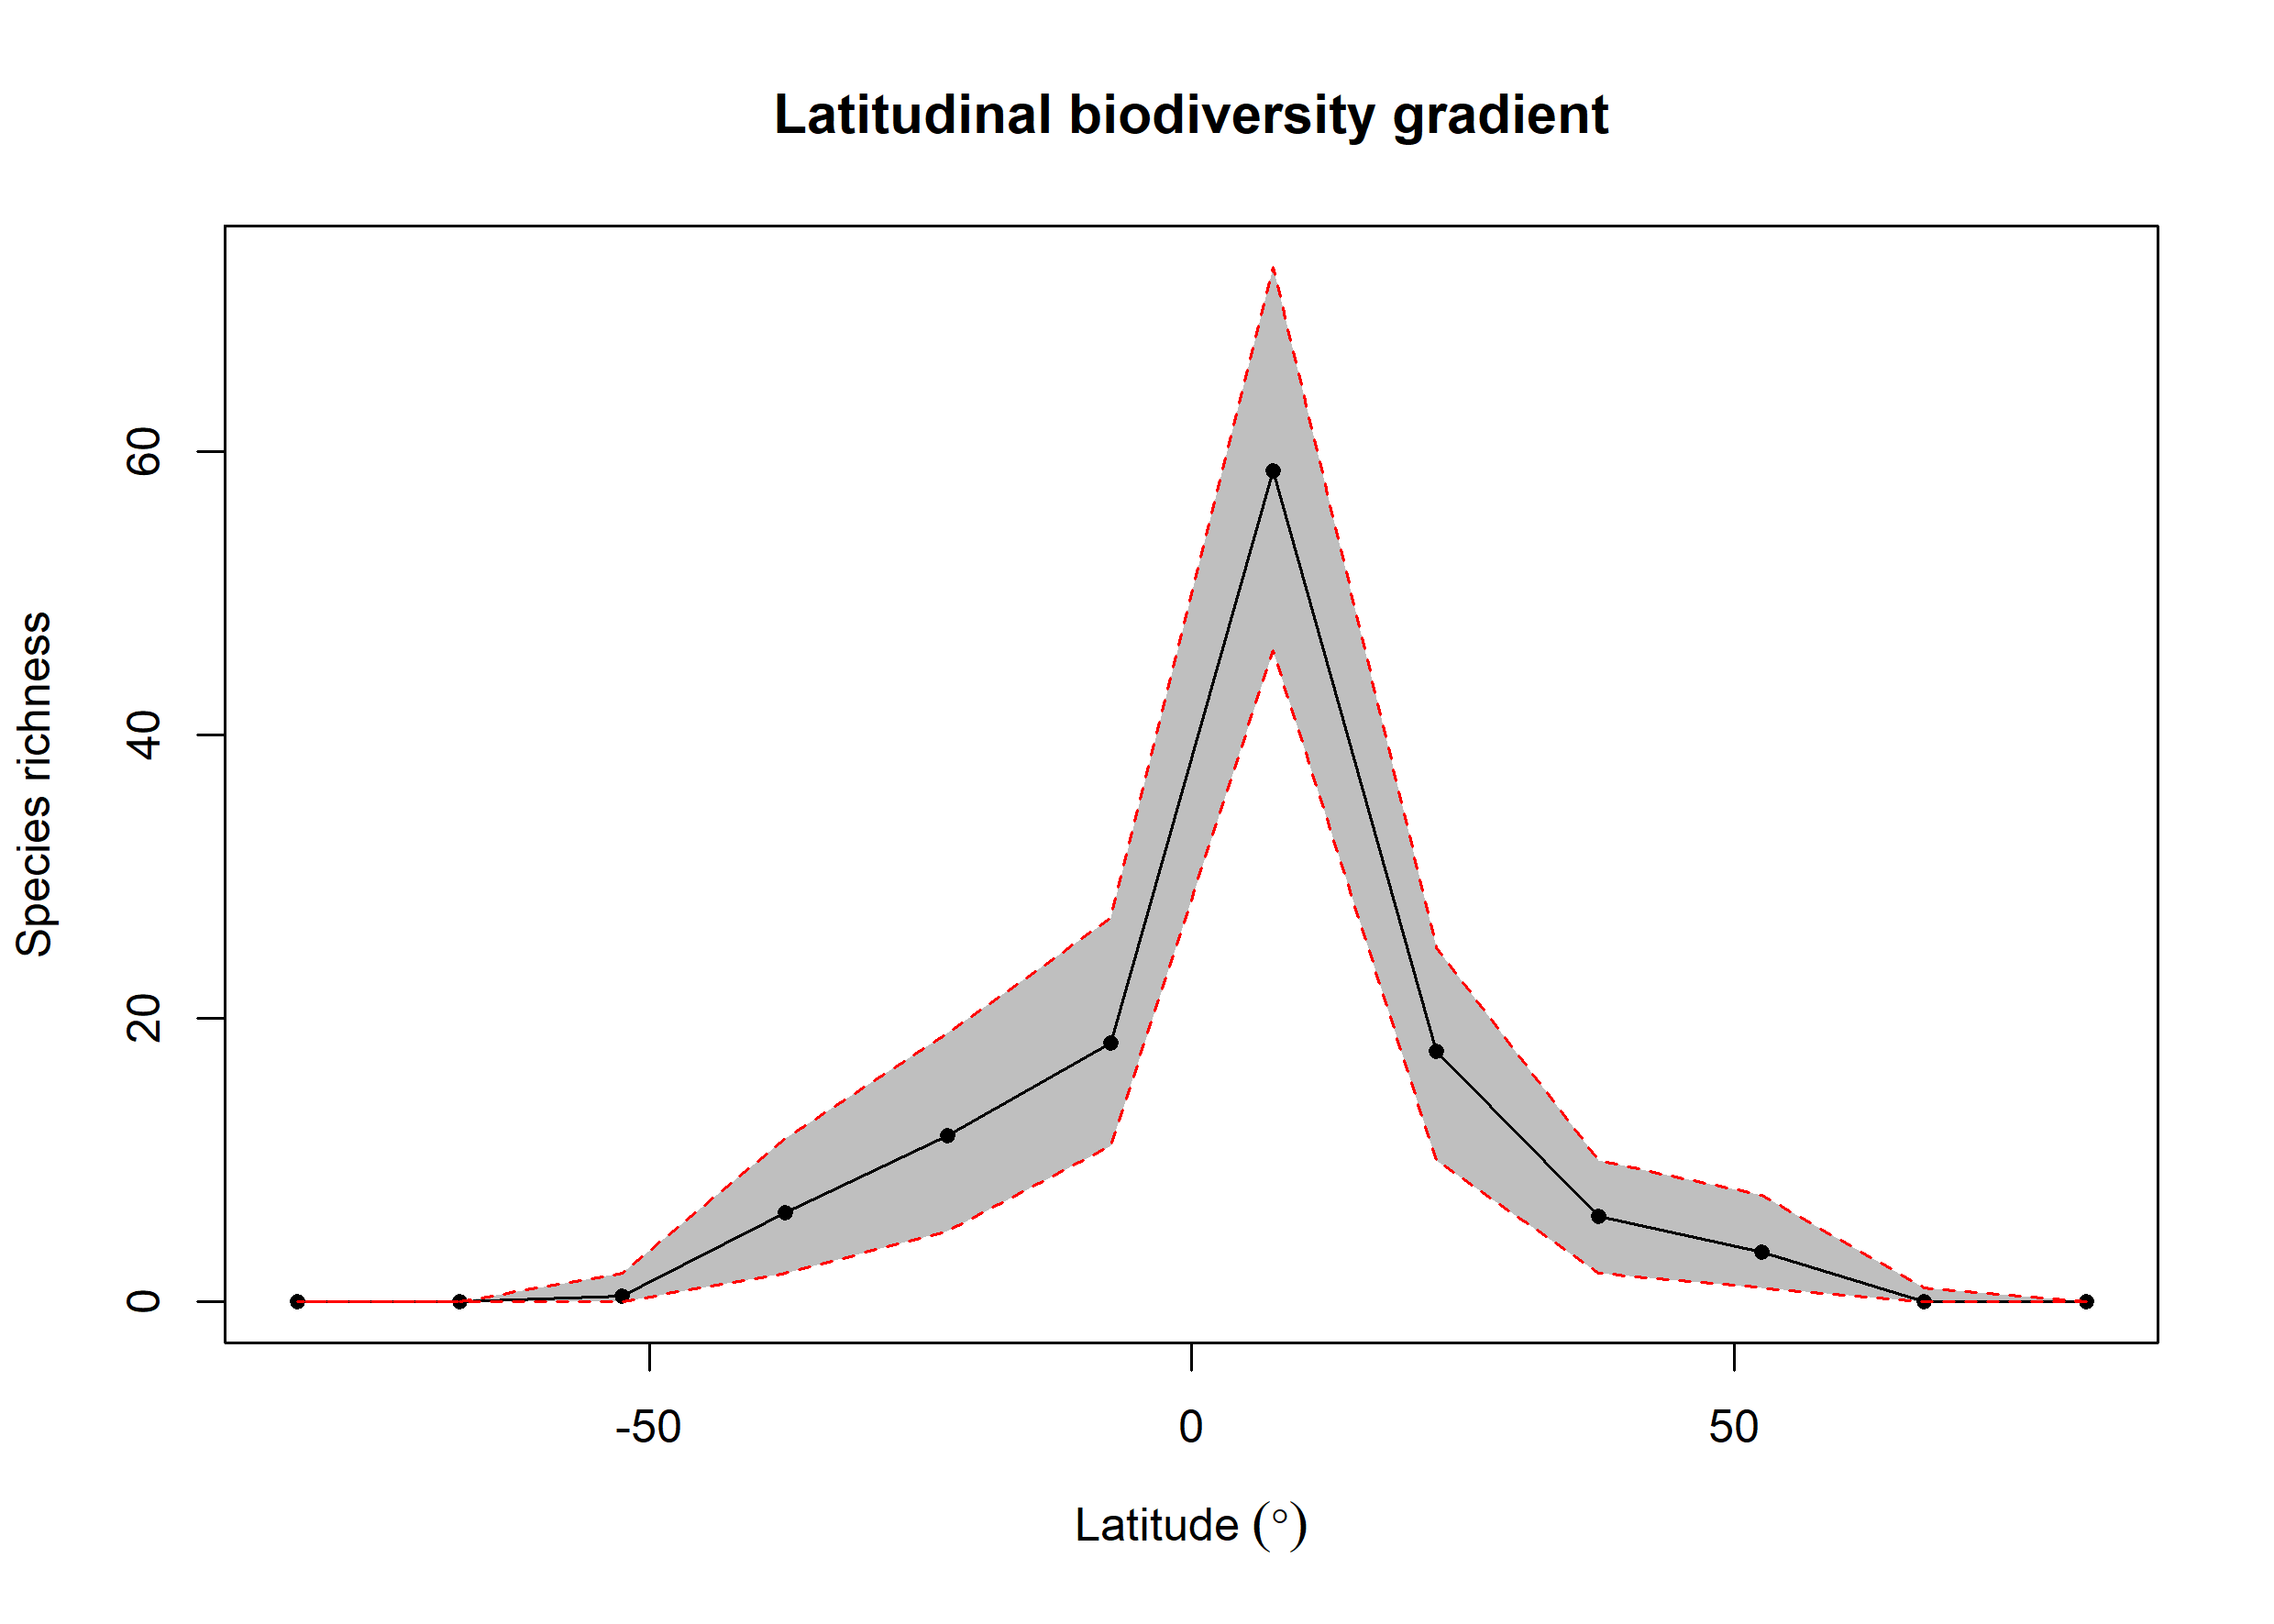

Source data for this figure (header and first rows):
bin, max, min, mid, hemisphere, mean_richness, CI.Lower, CI.Upper
1, 90, 75, 82.5, N, 0.02, 0, 0
2, 75, 60, 67.5, N, 0.05, 0, 1
3, 60, 45, 52.5, N, 3.54, 1, 7.525
4, 45, 30, 37.5, N, 6.04, 2, 10
5, 30, 15, 22.5, N, 17.68, 10, 25
6, 15, 0, 7.5, N, 58.67, 45.95, 73.05
7, 0, -15, -7.5, S, 18.26, 11, 27.05
8, -15, -30, -22.5, S, 11.74, 5, 19
9, -30, -45, -37.5, S, 6.32, 2, 11.53
10, -45, -60, -52.5, S, 0.43, 0, 2
11, -60, -75, -67.5, S, 0, 0, 0
12, -75, -90, -82.5, S, 0, 0, 0
